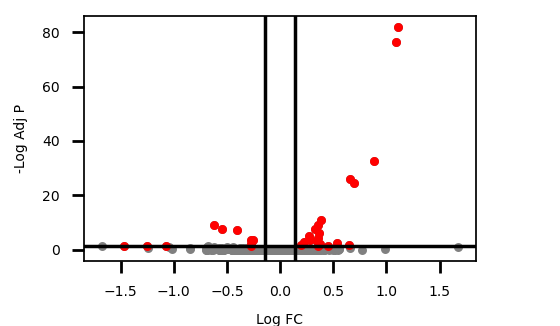

Data behind this chart, as committed beside it:
Accession, logFC, -logPval, -logAdjPval, DMSO_1, DMSO_2, DMSO_3, DMSO_4, DMSO_5, 5FU_1, 5FU_2, 5FU_3, 5FU_4, 5FU_5
P04818;P04818-2;P04818-3, 1.109, 85.54, 81.74, 140900, 173820, 154060, 177610, 202990, 410480, 362250, 369670, 397890, 304890
F2Z2W7;Q8IZ69;Q8IZ69-2;C9K041;H7C100;H7B…, 1.087, 79.83, 76.34, 98475, 133990, 118180, 126610, 137730, 289090, 258350, 261800, 279260, 227420
Q8WWH5, 0.8839, 36.11, 32.79, 96826, 139710, 129770, 140460, 139180, 279760, 198250, 239350, 266970, 220490
Q3MIT2;C9JNL8;A8MUL8, 0.6552, 29.1, 25.91, 76597, 105480, 93706, 100070, 98822, 168660, 135790, 153950, 161090, 135720
Q9NX38;X6REY2, 0.6985, 27.45, 24.36, 55148, 68962, 62138, 74471, 67166, 115930, 92134, 114980, 119470, 95905
Q96PZ0;E7EUH7;H0Y863, 0.3834, 14.03, 11.01, 311020, 360890, 315490, 356140, 429140, 506840, 427390, 470060, 499170, 425120
Q9BZE2;A0A087WY59;E9PRI9;E9PNY6, 0.3564, 12.12, 9.171, 105620, 127390, 117500, 126710, 146110, 174010, 150850, 163780, 173910, 141900
Q8N0T1;E5RGR5;A0A087WWE7;Q8N0T1-2, -0.6238, 12, 9.104, 19269, 24876, 21780, 23385, 23401, 15796, 14008, 13998, 16161, 13862
Q9NY12-2;Q9NY12, -0.5443, 10.35, 7.506, 36762, 35254, 32627, 37385, 41714, 27424, 22933, 24348, 28522, 24274
G8JLB3;Q9Y606-2;Q9Y606;F5H1S9;F5GXL3;F5G…, 0.326, 10.27, 7.472, 160150, 185240, 167030, 180340, 200650, 243560, 220670, 221660, 236510, 206560
Q13895;F8WBL2;H7BY94, -0.4013, 10.04, 7.284, 72383, 96135, 86632, 88670, 92007, 70820, 59324, 64529, 74703, 63861
Q9H0K6;F8VZA0;F8VWC0;F8VW99;Q9H0K6-2, 0.3645, 8.726, 6.008, 41860, 48593, 44894, 49292, 55002, 67339, 56263, 62900, 69473, 55660
Q96G46;Q96G46-2;Q96G46-3;K7EJX8;K7EM42;K…, 0.2724, 7.704, 5.02, 130840, 159960, 142110, 155150, 172000, 199460, 175980, 183420, 198350, 168070
D6R9T3;Q96FZ2;E7EMP6;D6RGK7;D6RAZ3;D6RAI…, 0.3561, 6.777, 4.125, 36437, 45767, 39710, 43395, 43689, 60152, 48813, 54267, 57164, 49956
O60832;O60832-2;C9IYT0;H7C2Q2;H7C0M1;H7C…, -0.2773, 6.199, 3.578, 304730, 317100, 286350, 316210, 332340, 259780, 250960, 260120, 278570, 247510
P04183, -0.2555, 6.062, 3.481, 505530, 538320, 489910, 520230, 629980, 488900, 447180, 442340, 492080, 399300
Q14137;Q14137-2;A0A075B729, 0.2842, 6.048, 3.481, 85720, 108070, 94316, 101240, 97921, 131700, 111920, 113840, 129220, 113180
Q8NB90;Q8NB90-2;Q8NB90-3, 0.3459, 5.626, 3.084, 98659, 131100, 122370, 142350, 152110, 191100, 130150, 175970, 194000, 140200
Q9NVX2;A0A0A0MRH0;K7EN33;Q9NVX2-2;K7ERN7, 0.2245, 5.493, 2.975, 280040, 315080, 280380, 312490, 357890, 385580, 351160, 355680, 391520, 335850
H0YFP2;E9PS41;Q6RFH5-2;Q6RFH5, 0.5316, 4.994, 2.497, 2030, 2180, 2000, 2486, 2874, 3309, 2884, 3432, 3697, 3465
Q3ZCM7;A0A075B736;Q5SQY0, 0.3761, 4.556, 2.081, 125130, 133620, 128850, 151370, 115230, 189670, 146840, 209480, 172960, 145400
Q9NX24;D6RC52;D6RCB9;J3QSY4;H0YC83, -0.2754, 4.49, 2.035, 135960, 138380, 126280, 150020, 175220, 113800, 112930, 130260, 135170, 111440
Q8IZ73;Q8IZ73-2;A0A087WXE2, 0.1943, 4.17, 1.734, 214110, 238690, 222550, 240900, 256930, 284480, 263140, 269370, 287220, 250150
REV__D6RAS9;REV__O14827, 0.6488, 4.095, 1.678, 7280, 7367, 6679, 8207, 5928, 11239, 8424, 9081, 12041, 15352
P11926;C9JG30, -0.2706, 3.915, 1.532, 95514, 98531, 90261, 104600, 136400, 89927, 88038, 88146, 93405, 77707
Q58FF6, -1.074, 3.925, 1.532, 27249, 35137, 62981, 43100, 140980, 31495, 20839, 33200, 35987, 23823
Q9BVQ7;Q9BVQ7-2;Q9BVQ7-3;H0YCA5, 0.3552, 3.875, 1.509, 12529, 17785, 17115, 16407, 17923, 23947, 19183, 20989, 23023, 18526
A0A096LPA2, 0.4457, 3.801, 1.451, 8151, 10549, 10679, 10123, 9678, 14135, 12541, 10847, 15310, 14746
A0A0B4J1R6, -1.47, 3.742, 1.407, 20602, 21296, 75067, 28866, 164180, 22379, 19512, 19949, 24762, 22349
H3BMP0;A0A1B0GU40;H3BV12;A0A1B0GV12;A0A0…, -1.256, 3.642, 1.321, 4964, 9077, 8755, 7087, 26211, 6488, 5093, 1719, 6294, 3533
E9PL83;P35318, -1.676, 3.534, 1.228, 7396, 1973, 15269, 1964, 2130, 1967, 2083, 1868, 2139, 1532
Q15417-2;E9PDU6, -0.6746, 3.492, 1.2, 6287, 7801, 12934, 7832, 16538, 6928, 6043, 6135, 7920, 5314
K7ERE3;CON__ENSEMBL:ENSP00000377550;P136…, 1.674, 3.403, 1.124, 13742, 18101, 11747, 14641, 13010, 15702, 137130, 30708, 15610, 19354
REV__Q9ULW2, -1.04, 3.314, 1.048, 11096, 11252, 8648, 13409, 39740, 8502, 7485, 10739, 9735, 3923
REV__Q96PE6, -0.4413, 3.294, 1.041, 11257, 10409, 9149, 12250, 15970, 8539, 8141, 8092, 11730, 7368
C9IZG4, -0.4988, 3.276, 1.035, 1257, 1630, 1521, 1370, 1442, 1152, 961.2, 801.9, 1126, 1120
Q12974-4;Q12974;E9PMY3;E9PML8;E9PJC0;E9P…, 0.2169, 3.171, 0.9418, 138880, 159460, 157270, 162270, 144030, 202120, 164260, 179650, 187690, 164980
P31751;M0R0P9;P31751-2;J3QKW1;M0QZW8;J3Q…, -0.6838, 3.159, 0.9412, 172520, 100420, 211990, 100560, 245870, 101770, 91640, 89766, 111650, 126880
O95273;H3BQA6;H3BR23;O95273-2;H3BUF4;O95…, -0.6207, 3.108, 0.9021, 10643, 8632, 15528, 7644, 14634, 7660, 5546, 7148, 8567, 8754
O14763-2;O14763, -0.3476, 2.987, 0.7917, 23539, 26541, 20492, 23510, 33977, 21638, 20660, 21876, 20178, 16633
H0YK18, -0.5415, 2.953, 0.7685, 10485, 11719, 9063, 12484, 23341, 9750, 8419, 10148, 10715, 6917
A0A087WTV1;E7ET92;Q9H1P3-2;Q9H1P3, -0.6878, 2.898, 0.7242, 8541, 6876, 11981, 5264, 11100, 5682, 4431, 4328, 5469, 7494
F8W930;Q9Y6M1-1;Q9Y6M1;Q9Y6M1-5;Q9Y6M1-6…, -0.3798, 2.857, 0.6929, 75727, 92230, 99447, 106230, 66625, 79670, 62195, 59083, 71578, 71232
P30613-2;P30613, -1.244, 2.82, 0.6763, 4986, 6366, 30179, 7531, 33857, 6488, 6298, 6019, 8771, 7220
R4GN98;P06703, -0.2568, 2.828, 0.6763, 1054200, 1157900, 948120, 1132800, 1309900, 954520, 938450, 1100100, 1080100, 671630
J3KSB5;P21359-4;P21359-2;P21359-6;P21359…, -0.5636, 2.773, 0.6381, 26636, 24658, 46336, 30150, 61857, 27435, 21289, 30124, 27208, 22765
B5MCX3;C9J2Q4;H7C2Y0;C9IY94;H7C310;B5MD4…, -0.6736, 2.737, 0.6201, 16988, 18401, 29265, 20303, 55089, 20936, 15173, 17025, 21321, 13279
J3KPP4;O95232;D6RDI2;C9JL41;H0YA81;O9523…, 0.1622, 2.736, 0.6201, 223200, 250400, 239090, 268220, 276640, 305670, 242910, 279970, 314080, 278870
REV__F8VP53;REV__F8VVW7;REV__F8VVX6;REV_…, 0.66, 2.661, 0.5595, 15522, 25450, 18818, 16146, 14026, 27827, 27021, 16136, 27815, 43159
Q9Y275-2;Q9Y275, 0.3748, 2.649, 0.5595, 49950, 45069, 49265, 50657, 50573, 55901, 56775, 57839, 66063, 83133
Q2LD37-4;Q2LD37;H7C3N8;H7C121;H3BLT5;H0Y…, -0.5747, 2.654, 0.5595, 1636, 1373, 2069, 1666, 2898, 1092, 1624, 1411, 1188, 1122
Q16706, 0.4002, 2.609, 0.5315, 6542, 6381, 6158, 8194, 8270, 10157, 6347, 10993, 9726, 10097
P68106-2;P68106, -0.8489, 2.604, 0.5315, 20746, 22572, 20391, 21822, 85514, 20112, 16210, 16528, 23315, 16719
CON__P02533;P02533;CON__Q9QWL7;CON__Q6IF…, 0.3757, 2.595, 0.5296, 61439, 48007, 66012, 59720, 51738, 100720, 74527, 69906, 84160, 54262
P42224-2;J3KPM9, -0.496, 2.558, 0.5008, 4528, 4874, 4210, 5845, 10031, 4567, 3672, 4362, 4939, 3334
Q8IVU3;Q8IVU3-2, -0.47, 2.547, 0.4982, 11963, 16129, 13760, 13978, 28778, 14594, 11783, 9919, 13772, 10746
Q8IZT6, -0.3662, 2.534, 0.4925, 29888, 32110, 25921, 32352, 52147, 26356, 23867, 30834, 30784, 22145
E9PDF6;O43795-2;O43795;E7EQD9;H7C2Y7;C9J…, 0.1639, 2.503, 0.4689, 135430, 152790, 150540, 159460, 160040, 200430, 148260, 170550, 179360, 161890
Q6P664;Q5T3Q7;Q9H583, -0.3237, 2.487, 0.4606, 8289, 12784, 11151, 10848, 10612, 9967, 8193, 8160, 9792, 7333
O95405-3;O95405-2;O95405, -0.4726, 2.458, 0.4387, 10923, 18551, 13169, 11052, 20973, 11130, 12452, 7655, 11645, 10549
... 6,211 more rows
